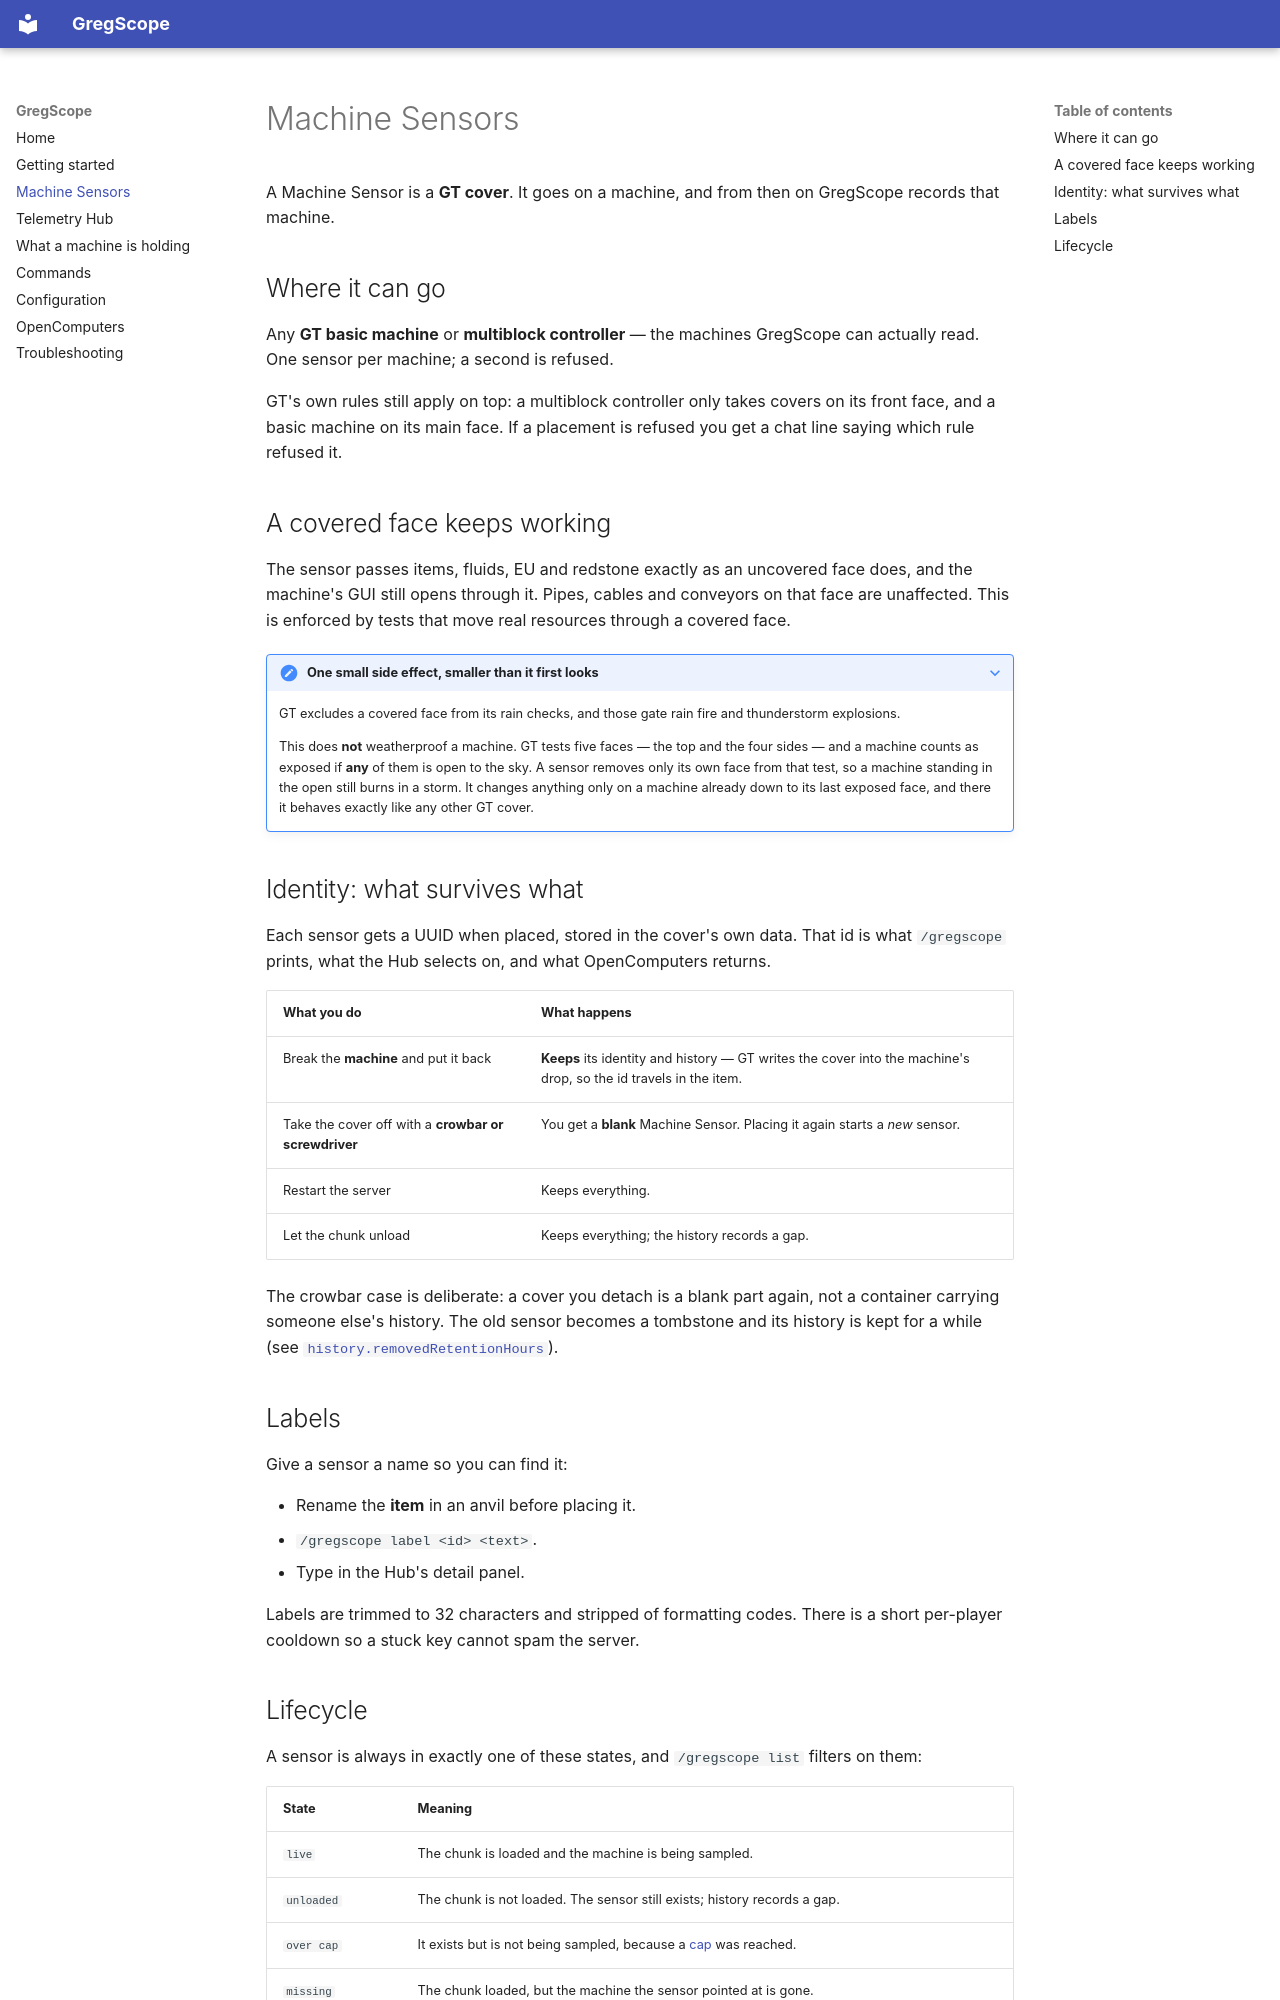

repository: Ldogg123/gregscope · page: machine-sensors/index.html · generator: mkdocs

# Machine Sensors

A Machine Sensor is a **GT cover**. It goes on a machine, and from then on GregScope records that machine.

## Where it can go

Any **GT basic machine** or **multiblock controller** — the machines GregScope can actually read. One sensor per
machine; a second is refused.

GT's own rules still apply on top: a multiblock controller only takes covers on its front face, and a basic machine
on its main face. If a placement is refused you get a chat line saying which rule refused it.

## A covered face keeps working

The sensor passes items, fluids, EU and redstone exactly as an uncovered face does, and the machine's GUI still
opens through it. Pipes, cables and conveyors on that face are unaffected. This is enforced by tests that move real
resources through a covered face.

??? note "One small side effect, smaller than it first looks"
    GT excludes a covered face from its rain checks, and those gate rain fire and thunderstorm explosions.

    This does **not** weatherproof a machine. GT tests five faces — the top and the four sides — and a machine
    counts as exposed if **any** of them is open to the sky. A sensor removes only its own face from that test, so
    a machine standing in the open still burns in a storm. It changes anything only on a machine already down to
    its last exposed face, and there it behaves exactly like any other GT cover.

## Identity: what survives what

Each sensor gets a UUID when placed, stored in the cover's own data. That id is what `/gregscope` prints, what the
Hub selects on, and what OpenComputers returns.

| What you do | What happens |
|---|---|
| Break the **machine** and put it back | **Keeps** its identity and history — GT writes the cover into the machine's drop, so the id travels in the item. |
| Take the cover off with a **crowbar or screwdriver** | You get a **blank** Machine Sensor. Placing it again starts a *new* sensor. |
| Restart the server | Keeps everything. |
| Let the chunk unload | Keeps everything; the history records a gap. |

The crowbar case is deliberate: a cover you detach is a blank part again, not a container carrying someone else's
history. The old sensor becomes a tombstone and its history is kept for a while (see
[`history.removedRetentionHours`](configuration.md#history)).

## Labels

Give a sensor a name so you can find it:

- Rename the **item** in an anvil before placing it.
- `/gregscope label <id> <text>`.
- Type in the Hub's detail panel.

Labels are trimmed to 32 characters and stripped of formatting codes. There is a short per-player cooldown so a
stuck key cannot spam the server.
